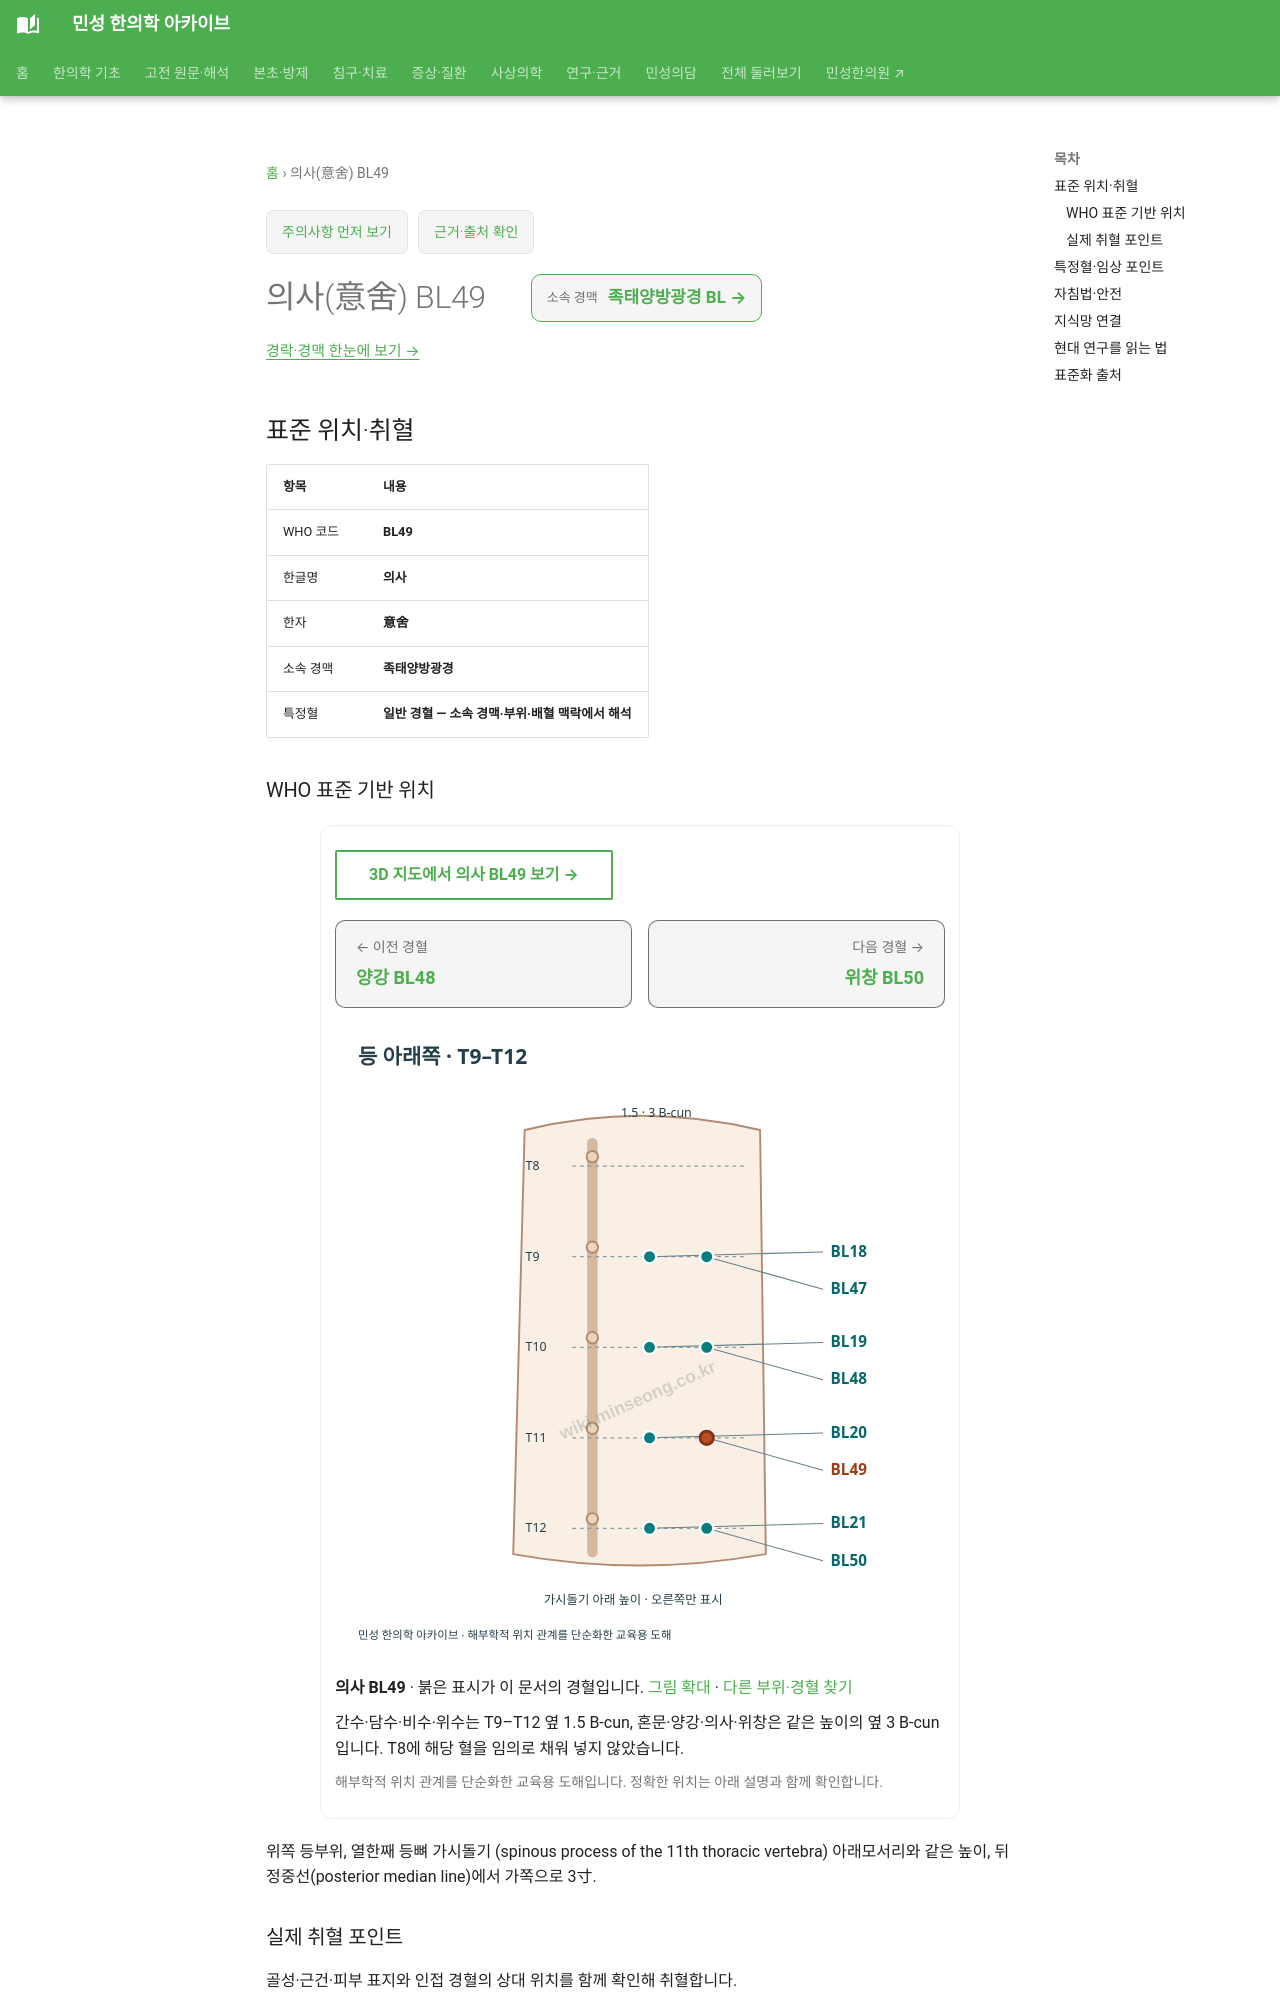

repository: joowon1111/minseong-korean-medicine-wiki · page: acupuncture/points/bl49/index.html · generator: mkdocs

---
title: 의사(意舍) BL49
description: 의사 BL49 표준 위치·취혈·임상 지식망
status: 검토완료
last_reviewed: 2026-08-22
---
# 의사(意舍) BL49

<!-- MS_ACUPOINT_ATLAS_43_START -->
## 표준 위치·취혈

| 항목 | 내용 |
|---|---|
| WHO 코드 | **BL49** |
| 한글명 | **의사** |
| 한자 | **意舍** |
| 소속 경맥 | **족태양방광경** |
| 특정혈 | **일반 경혈 — 소속 경맥·부위·배혈 맥락에서 해석** |

### WHO 표준 기반 위치

위쪽 등부위, 열한째 등뼈 가시돌기 (spinous process of the 11th thoracic vertebra) 아래모서리와 같은 높이, 뒤
정중선(posterior median line)에서 가쪽으로 3寸.

### 실제 취혈 포인트

골성·근건·피부 표지와 인접 경혈의 상대 위치를 함께 확인해 취혈합니다.
